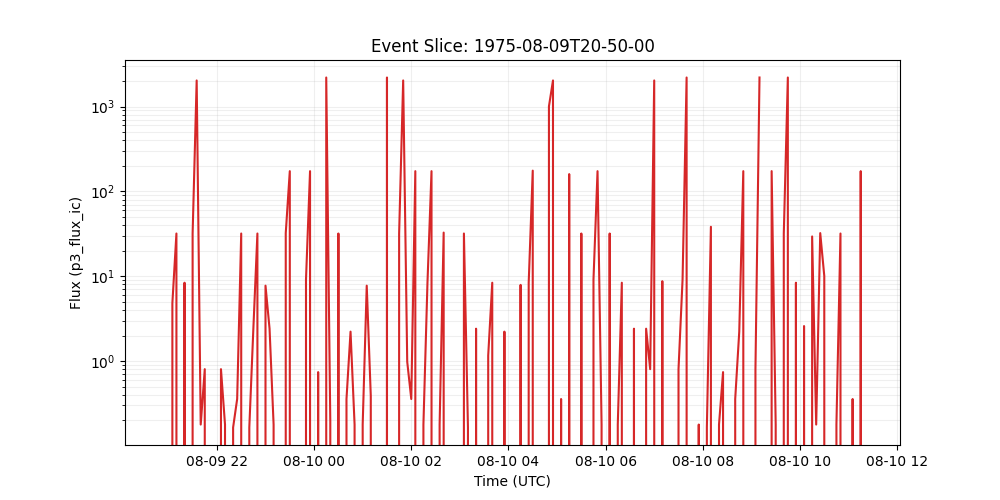

The table this chart was drawn from, first rows:
time_tag, p3_flux_ic
1975-08-09 20:50:00, 0.0
1975-08-09 20:55:00, 0.0
1975-08-09 21:00:00, 0.0
1975-08-09 21:05:00, 4.819
1975-08-09 21:10:00, 31.91
1975-08-09 21:15:00, 0.0
1975-08-09 21:20:00, 8.393
1975-08-09 21:25:00, 0.0
1975-08-09 21:30:00, 31.91
1975-08-09 21:35:00, 2033
1975-08-09 21:40:00, 0.1786
1975-08-09 21:45:00, 0.8034
1975-08-09 21:50:00, 0.0
1975-08-09 21:55:00, 0.0
1975-08-09 22:00:00, 0.0
1975-08-09 22:05:00, 0.8034
1975-08-09 22:10:00, 0.1786
1975-08-09 22:15:00, 0.0
1975-08-09 22:20:00, 0.1649
1975-08-09 22:25:00, 0.3573
1975-08-09 22:30:00, 31.91
1975-08-09 22:35:00, 0.0
1975-08-09 22:40:00, 0.1649
1975-08-09 22:45:00, 2.409
1975-08-09 22:50:00, 31.91
1975-08-09 22:55:00, 0.0
1975-08-09 23:00:00, 7.748
1975-08-09 23:05:00, 2.409
1975-08-09 23:10:00, 0.1786
1975-08-09 23:15:00, 0.0
1975-08-09 23:20:00, 0.0
1975-08-09 23:25:00, 32.27
1975-08-09 23:30:00, 173.3
1975-08-09 23:35:00, 0.0
1975-08-09 23:40:00, 0.0
1975-08-09 23:45:00, 0.0
1975-08-09 23:50:00, 9.156
1975-08-09 23:55:00, 173.3
1975-08-10 00:00:00, 0.0
1975-08-10 00:05:00, 0.7416
1975-08-10 00:10:00, 0.0
1975-08-10 00:15:00, 2203
1975-08-10 00:20:00, 0.1949
1975-08-10 00:25:00, 0.0
1975-08-10 00:30:00, 31.91
1975-08-10 00:35:00, 0.0
1975-08-10 00:40:00, 0.3572
1975-08-10 00:45:00, 2.224
1975-08-10 00:50:00, 0.1786
1975-08-10 00:55:00, 0.0
1975-08-10 01:00:00, 0.1786
1975-08-10 01:05:00, 7.748
1975-08-10 01:10:00, 0.3897
1975-08-10 01:15:00, 0.0
1975-08-10 01:20:00, 0.0
1975-08-10 01:25:00, 0.0
1975-08-10 01:30:00, 2203
1975-08-10 01:35:00, 0.0
1975-08-10 01:40:00, 0.0
1975-08-10 01:45:00, 31.91
... 115 more rows
